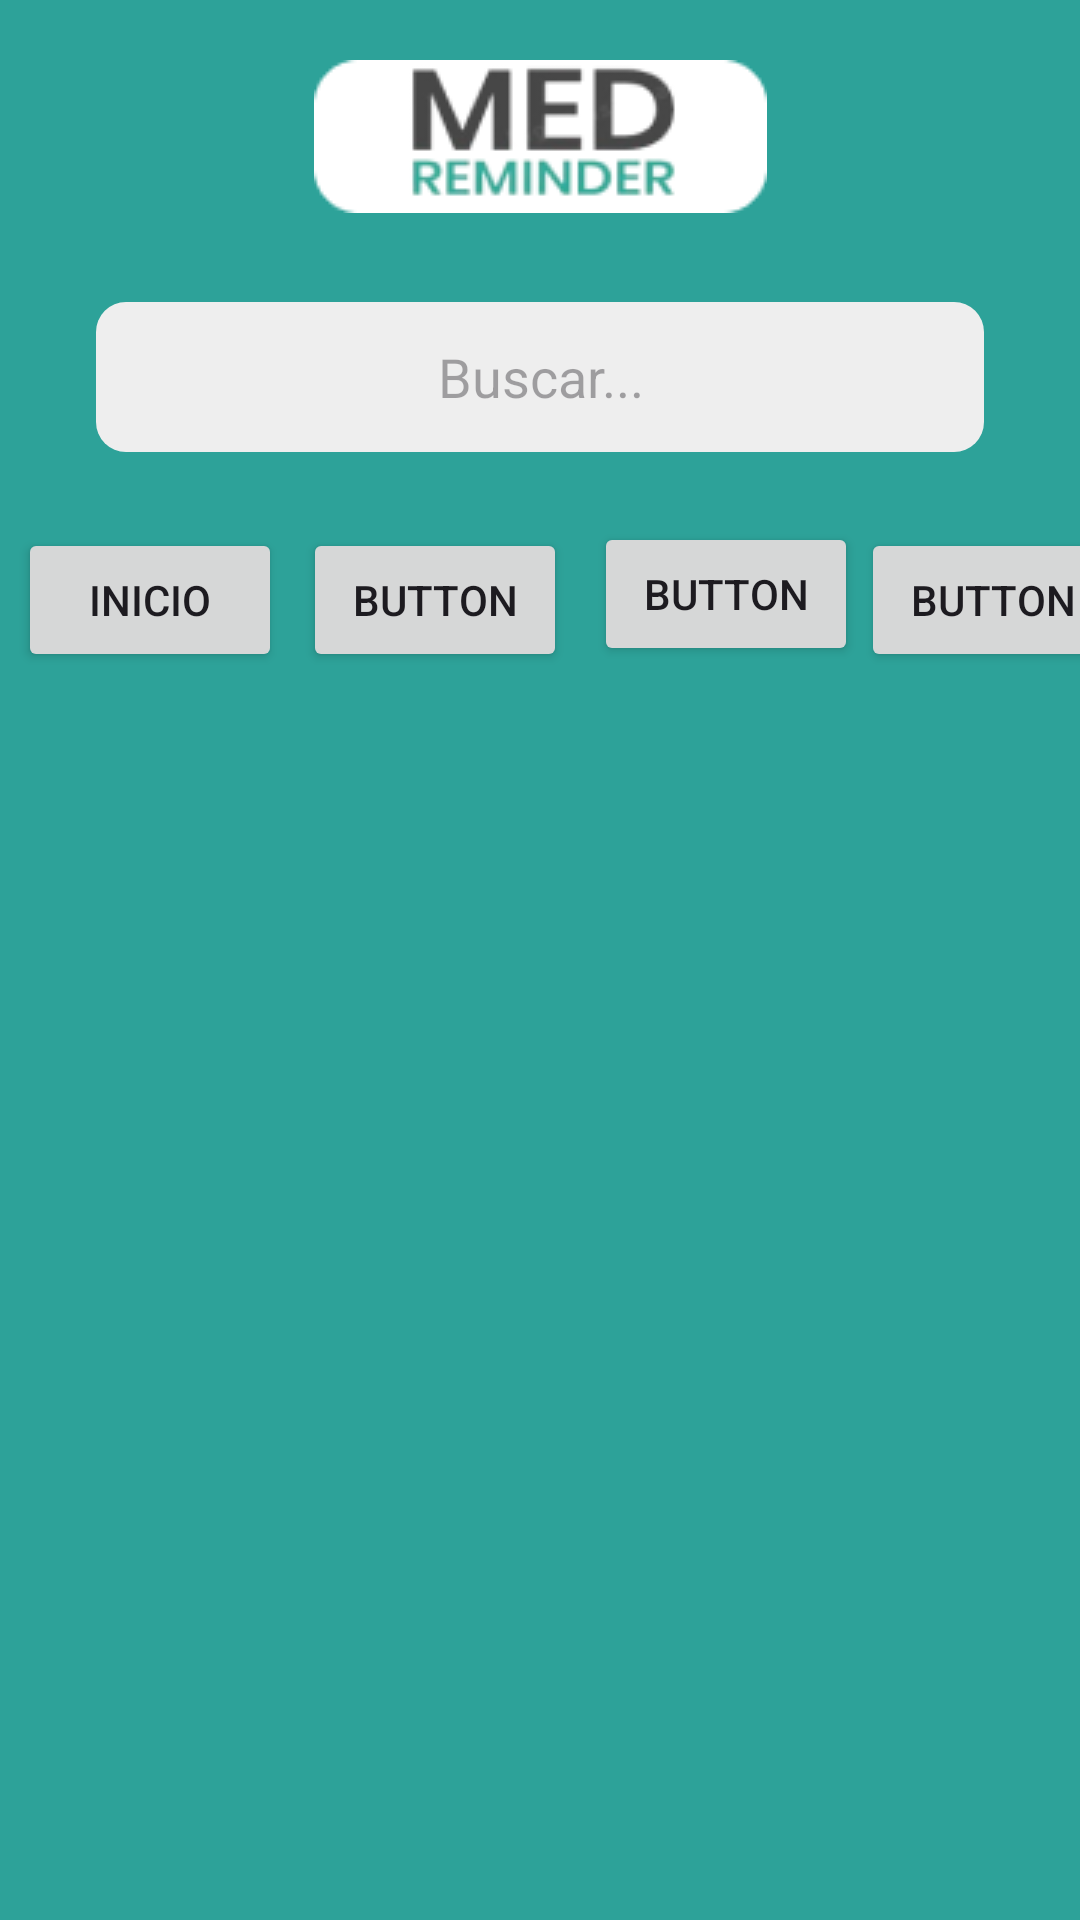

Produce the Android XML layout that renders to this screen, including the resource entries it uses.
<!-- AndroidManifest.xml: application theme Theme.MedicamentoRecordatorio -->
<!-- res/layout/fragment_rectas_list.xml -->
<?xml version="1.0" encoding="utf-8"?>
<androidx.constraintlayout.widget.ConstraintLayout xmlns:android="http://schemas.android.com/apk/res/android"
    xmlns:app="http://schemas.android.com/apk/res-auto"
    xmlns:tools="http://schemas.android.com/tools"
    android:background="@color/_bg__promociones_ek2_color"
    android:layout_width="match_parent"
    android:layout_height="match_parent"
    tools:context=".ui.activities.ListaRecetasActivity">

    <ImageView
        android:id="@+id/logo1_removebg_preview__1__4"
        android:layout_width="151dp"
        android:layout_height="51dp"
        android:layout_marginTop="20dp"
        android:contentDescription="logo1_removebg_preview__1__2"
        android:src="@drawable/img_logo1removebg_51x151"
        app:layout_constraintEnd_toEndOf="parent"
        app:layout_constraintStart_toStartOf="parent"
        app:layout_constraintTop_toTopOf="parent" />

    <EditText
        android:id="@+id/txtUsuario"
        android:layout_width="0dp"
        android:layout_height="50dp"
        android:layout_marginStart="32dp"
        android:layout_marginEnd="32dp"
        android:background="@drawable/edittext_back"
        android:drawablePadding="16dp"
        android:ems="20"
        android:gravity="center"
        android:hint="Buscar..."
        android:inputType="text"
        android:textSize="18sp"
        app:layout_constraintBottom_toBottomOf="parent"
        app:layout_constraintEnd_toEndOf="parent"
        app:layout_constraintHorizontal_bias="0.0"
        app:layout_constraintStart_toStartOf="parent"
        app:layout_constraintTop_toBottomOf="@+id/logo1_removebg_preview__1__4"
        app:layout_constraintVertical_bias="0.057" />

    <View
        android:id="@+id/view"
        android:layout_width="350dp"
        android:layout_height="50dp"
        app:layout_constraintBottom_toBottomOf="parent"
        app:layout_constraintEnd_toEndOf="parent"
        app:layout_constraintStart_toStartOf="parent"
        app:layout_constraintTop_toBottomOf="@+id/txtUsuario"
        app:layout_constraintVertical_bias="0.053" />

    <Button
        android:id="@+id/button7"
        android:layout_width="wrap_content"
        android:layout_height="wrap_content"
        android:layout_marginStart="1dp"
        android:layout_marginTop="2dp"
        android:text="Inicio"
        app:layout_constraintStart_toStartOf="@+id/view"
        app:layout_constraintTop_toTopOf="@+id/view" />

    <Button
        android:id="@+id/button8"
        android:layout_width="wrap_content"
        android:layout_height="wrap_content"
        android:layout_marginStart="7dp"
        android:layout_marginTop="2dp"
        android:text="Button"
        app:layout_constraintStart_toEndOf="@+id/button7"
        app:layout_constraintTop_toTopOf="@+id/view" />

    <Button
        android:id="@+id/button9"
        android:layout_width="wrap_content"
        android:layout_height="wrap_content"
        android:layout_marginStart="9dp"
        android:text="Button"
        app:layout_constraintStart_toEndOf="@+id/button8"
        app:layout_constraintTop_toTopOf="@+id/view" />

    <Button
        android:id="@+id/button10"
        android:layout_width="wrap_content"
        android:layout_height="wrap_content"
        android:layout_marginStart="1dp"
        android:layout_marginTop="2dp"
        android:text="Button"
        app:layout_constraintStart_toEndOf="@+id/button9"
        app:layout_constraintTop_toTopOf="@+id/view" />



    <LinearLayout xmlns:android="http://schemas.android.com/apk/res/android"
        android:layout_marginTop="250dp"
        android:background="@color/_bg__promociones_ek2_color"
        xmlns:tools="http://schemas.android.com/tools"
        android:layout_width="match_parent"
        android:layout_height="match_parent"
        tools:context=".ListFragment"
        android:orientation="vertical">



        <com.google.android.material.progressindicator.LinearProgressIndicator
            android:id="@+id/progresBar"
            android:layout_width="match_parent"
            android:layout_height="15dp"
            android:layout_marginTop="5dp"
            android:layout_marginBottom="5dp"
            android:indeterminate="true"
            android:visibility="invisible" />


        <androidx.recyclerview.widget.RecyclerView
            android:id="@+id/rvUsers"
            android:layout_width="match_parent"
            android:layout_height="match_parent"
            android:layout_marginTop="10dp"
            tools:listitem="@layout/activity_lista_recetas" />

    </LinearLayout>

</androidx.constraintlayout.widget.ConstraintLayout>
<!-- res/layout/activity_lista_recetas.xml (included above) -->
<?xml version="1.0" encoding="utf-8"?>
<androidx.constraintlayout.widget.ConstraintLayout xmlns:android="http://schemas.android.com/apk/res/android"
    xmlns:app="http://schemas.android.com/apk/res-auto"
    android:layout_marginTop="10dp"
    android:background="@drawable/edittext_back"
    xmlns:tools="http://schemas.android.com/tools"
    android:layout_width="match_parent"
    android:layout_height="wrap_content">


    <ImageView
        android:id="@+id/imgUser"
        android:layout_width="122dp"
        android:layout_height="117dp"
        app:layout_constraintStart_toStartOf="parent"
        app:layout_constraintTop_toTopOf="parent" />

    <LinearLayout
        android:layout_margin="5dp"
        android:orientation="vertical"
        android:layout_width="0dp"
        android:layout_height="match_parent"
        app:layout_constraintEnd_toEndOf="parent"
        app:layout_constraintStart_toEndOf="@+id/imgUser"
        app:layout_constraintTop_toTopOf="parent">


        <TextView
            android:id="@+id/txtUserName"
            tools:text="Nombre"
            android:textSize="18sp"
            android:layout_width="match_parent"
            android:layout_height="wrap_content"/>

        <TextView
            android:id="@+id/txtUserDesc"
            tools:text="Nombre"
            android:textSize="14sp"
            android:maxLines="3"
            android:layout_marginTop="5dp"
            android:layout_width="match_parent"
            android:layout_height="wrap_content"/>

        <Button
            android:id="@+id/btnBorrar"
            android:layout_width="match_parent"
            android:layout_height="wrap_content"
            android:layout_margin="10dp"
            android:text="Borrar Elemento"/>

    </LinearLayout>

</androidx.constraintlayout.widget.ConstraintLayout>
<!-- resources referenced by this layout -->
<resources>
  <color name="_bg__promociones_ek2_color">#2DA299</color>
  <!-- drawable edittext_back (drawable) -->
  <?xml version="1.0" encoding="utf-8"?>
  <selector xmlns:android="http://schemas.android.com/apk/res/android">
  <item>
      <shape android:shape="rectangle">
          <solid android:color="#EEEEEE"/>
          <corners android:radius="10dp"/>
  
  
      </shape>
  </item>
  </selector>
  <!-- drawable img_logo1removebg_51x151: png bitmap (drawable, 5876 bytes) -->
  <style name="Theme.MedicamentoRecordatorio" parent="Base.Theme.MedicamentoRecordatorio">
          <item name="colorPrimary">@color/dark_green</item>
      </style>
  <style name="Base.Theme.MedicamentoRecordatorio" parent="Theme.Material3.DayNight.NoActionBar">
          
          
      </style>
  <color name="dark_green">#0B5563</color>
</resources>
